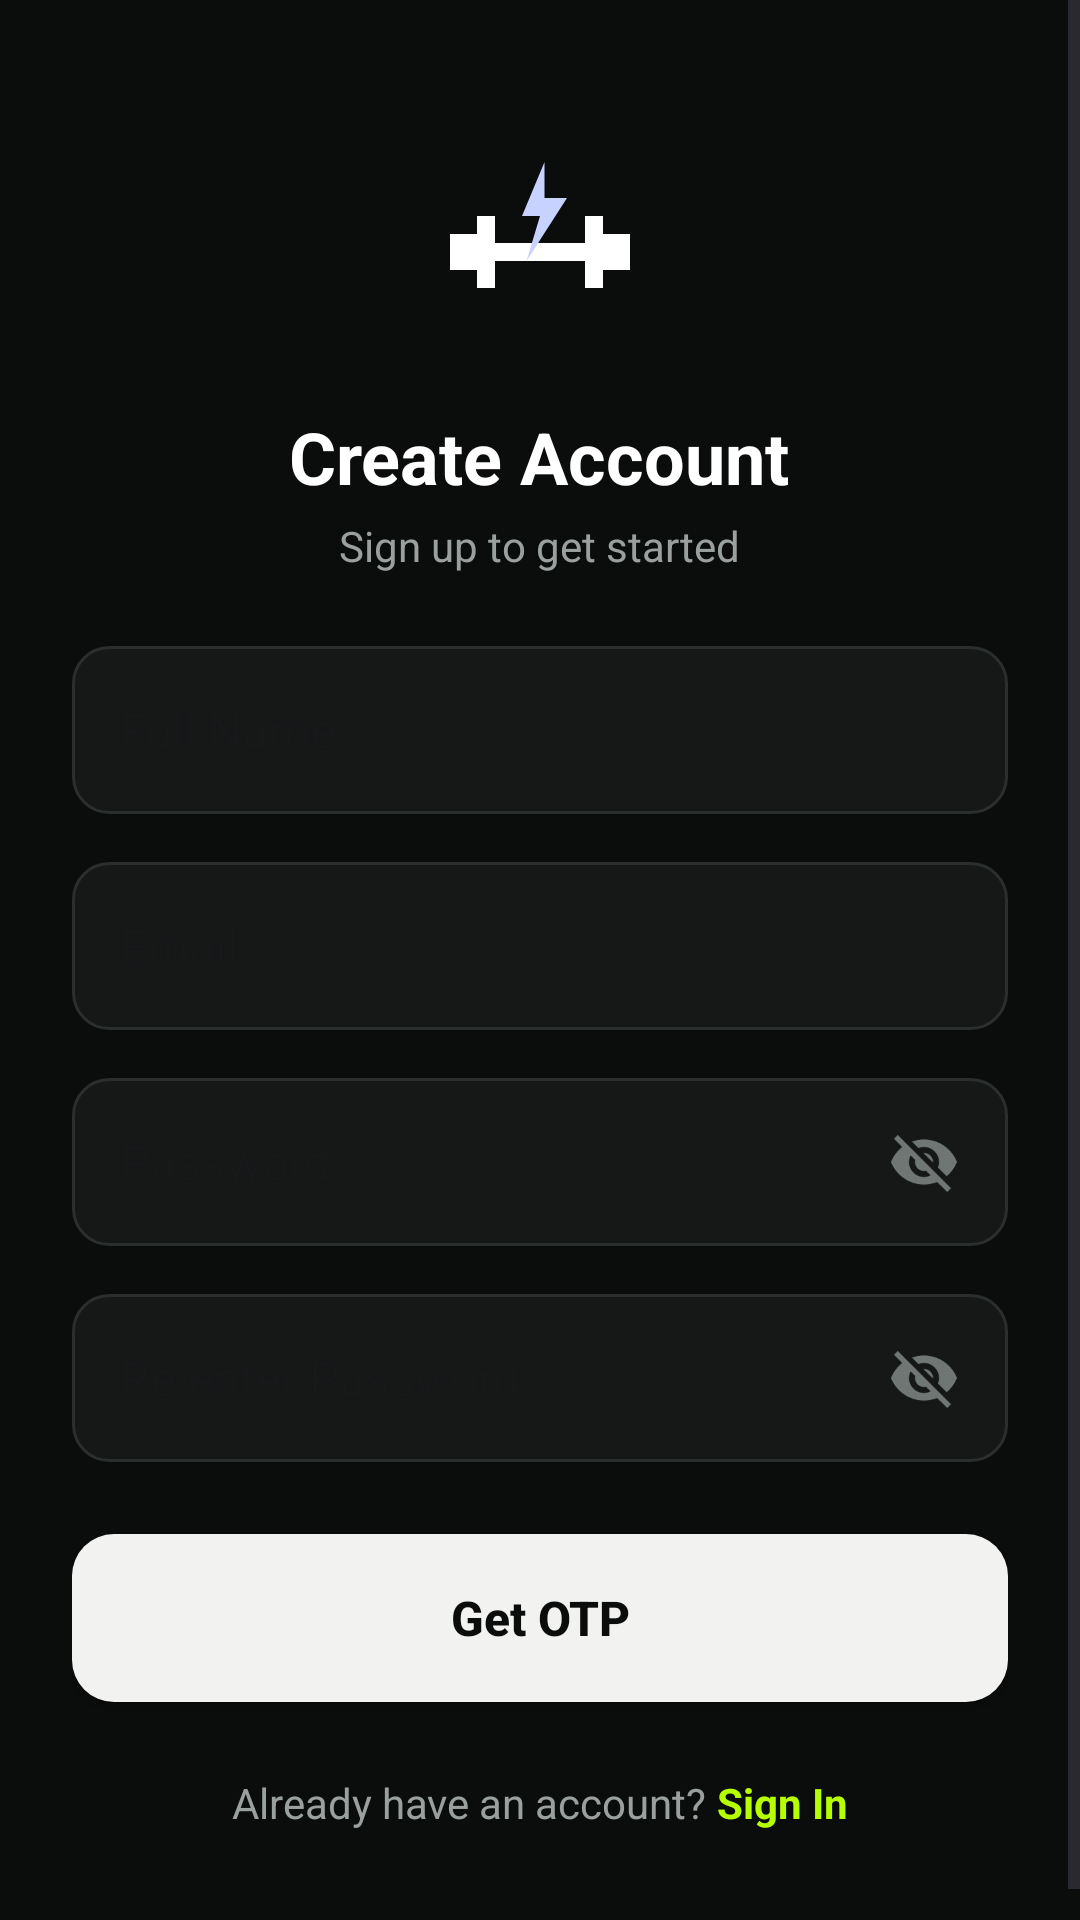

Reconstruct the res/layout file that produces this screen, plus the resources it refers to.
<!-- AndroidManifest.xml: application theme Theme.SaveX -->
<!-- res/layout/activity_sign_up.xml -->
<?xml version="1.0" encoding="utf-8"?>
<ScrollView xmlns:android="http://schemas.android.com/apk/res/android"
    xmlns:app="http://schemas.android.com/apk/res-auto"
    android:layout_width="match_parent"
    android:layout_height="match_parent"
    android:fillViewport="true"
    android:background="@color/gw_background">

    <LinearLayout
        android:layout_width="match_parent"
        android:layout_height="wrap_content"
        android:orientation="vertical"
        android:padding="24dp">

        <ImageView
            android:layout_width="72dp"
            android:layout_height="72dp"
            android:layout_gravity="center_horizontal"
            android:layout_marginTop="24dp"
            android:src="@drawable/ic_gymtelligence_logo" />

        <TextView
            android:layout_width="wrap_content"
            android:layout_height="wrap_content"
            android:layout_gravity="center_horizontal"
            android:layout_marginTop="16dp"
            android:text="Create Account"
            android:textColor="@color/gw_text_primary"
            android:textSize="24sp"
            android:textStyle="bold" />

        <TextView
            android:layout_width="wrap_content"
            android:layout_height="wrap_content"
            android:layout_gravity="center_horizontal"
            android:layout_marginTop="4dp"
            android:layout_marginBottom="24dp"
            android:text="Sign up to get started"
            android:textColor="@color/gw_text_secondary"
            android:textSize="14sp" />

        
        <EditText
            android:id="@+id/etName"
            android:layout_width="match_parent"
            android:layout_height="56dp"
            android:background="@drawable/bg_edittext"
            android:hint="Full Name"
            android:inputType="textPersonName"
            android:paddingStart="16dp"
            android:paddingEnd="16dp"
            android:textSize="16sp" />

        
        <EditText
            android:id="@+id/etEmail"
            android:layout_width="match_parent"
            android:layout_height="56dp"
            android:layout_marginTop="16dp"
            android:background="@drawable/bg_edittext"
            android:hint="Email"
            android:inputType="textEmailAddress"
            android:paddingStart="16dp"
            android:paddingEnd="16dp"
            android:textSize="16sp" />

        
        <RelativeLayout
            android:layout_width="match_parent"
            android:layout_height="56dp"
            android:layout_marginTop="16dp">

            <EditText
                android:id="@+id/etPassword"
                android:layout_width="match_parent"
                android:layout_height="match_parent"
                android:background="@drawable/bg_edittext"
                android:hint="Password"
                android:inputType="textPassword"
                android:paddingStart="16dp"
                android:paddingEnd="48dp"
                android:textSize="16sp" />

            <ImageView
                android:id="@+id/ivTogglePassword"
                android:layout_width="24dp"
                android:layout_height="24dp"
                android:layout_alignParentEnd="true"
                android:layout_centerVertical="true"
                android:layout_marginEnd="16dp"
                android:src="@drawable/ic_eye_hide"
                android:contentDescription="Toggle password visibility" />
        </RelativeLayout>

        
        <RelativeLayout
            android:layout_width="match_parent"
            android:layout_height="56dp"
            android:layout_marginTop="16dp">

            <EditText
                android:id="@+id/etConfirmPassword"
                android:layout_width="match_parent"
                android:layout_height="match_parent"
                android:background="@drawable/bg_edittext"
                android:hint="Re-enter Password"
                android:inputType="textPassword"
                android:paddingStart="16dp"
                android:paddingEnd="48dp"
                android:textSize="16sp" />

            <ImageView
                android:id="@+id/ivToggleConfirmPassword"
                android:layout_width="24dp"
                android:layout_height="24dp"
                android:layout_alignParentEnd="true"
                android:layout_centerVertical="true"
                android:layout_marginEnd="16dp"
                android:src="@drawable/ic_eye_hide"
                android:contentDescription="Toggle password visibility" />
        </RelativeLayout>

        <TextView
            android:id="@+id/tvError"
            android:layout_width="match_parent"
            android:layout_height="wrap_content"
            android:layout_marginTop="8dp"
            android:text=""
            android:textColor="@color/gw_error"
            android:textSize="13sp"
            android:visibility="gone" />

        
        <Button
            android:id="@+id/btnGetOtp"
            android:layout_width="match_parent"
            android:layout_height="56dp"
            android:layout_marginTop="24dp"
            android:background="@drawable/bg_button_primary"
            android:text="Get OTP"
            android:textAllCaps="false"
            android:textColor="@color/gw_text_on_primary"
            android:textSize="16sp"
            android:textStyle="bold"
            android:elevation="0dp" />

        <ProgressBar
            android:id="@+id/progressBar"
            android:layout_width="24dp"
            android:layout_height="24dp"
            android:layout_gravity="center_horizontal"
            android:layout_marginTop="16dp"
            android:visibility="gone" />

        
        <LinearLayout
            android:layout_width="wrap_content"
            android:layout_height="wrap_content"
            android:layout_gravity="center_horizontal"
            android:layout_marginTop="24dp"
            android:layout_marginBottom="16dp"
            android:orientation="horizontal">

            <TextView
                android:layout_width="wrap_content"
                android:layout_height="wrap_content"
                android:text="Already have an account? "
                android:textColor="@color/gw_text_secondary"
                android:textSize="14sp" />

            <TextView
                android:id="@+id/tvGoToSignIn"
                android:layout_width="wrap_content"
                android:layout_height="wrap_content"
                android:text="Sign In"
                android:textColor="@color/gw_primary"
                android:textSize="14sp"
                android:textStyle="bold" />
        </LinearLayout>

    </LinearLayout>
</ScrollView>
<!-- resources referenced by this layout -->
<resources>
  <color name="gw_background">#0B0D0C</color>
  <color name="gw_error">#FF5252</color>
  <color name="gw_primary">#B6FF00</color>
  <color name="gw_text_on_primary">#0B0D0C</color>
  <color name="gw_text_primary">#FFFFFF</color>
  <color name="gw_text_secondary">#9AA09D</color>
  <!-- drawable bg_button_primary (drawable) -->
  <?xml version="1.0" encoding="utf-8"?>
  <shape xmlns:android="http://schemas.android.com/apk/res/android"
      android:shape="rectangle">
      <solid android:color="@color/gw_action_primary" />
      <corners android:radius="14dp" />
  </shape>
  <!-- drawable bg_edittext (drawable) -->
  <?xml version="1.0" encoding="utf-8"?>
  <shape xmlns:android="http://schemas.android.com/apk/res/android"
      android:shape="rectangle">
      <solid android:color="@color/gw_surface" />
      <corners android:radius="12dp" />
      <stroke
          android:width="1dp"
          android:color="@color/gw_border" />
  </shape>
  <!-- drawable ic_eye_hide (drawable) -->
  <vector xmlns:android="http://schemas.android.com/apk/res/android"
      android:width="24dp"
      android:height="24dp"
      android:viewportWidth="24"
      android:viewportHeight="24"
      android:tint="@color/gw_text_hint">
      <path
          android:fillColor="@android:color/white"
          android:pathData="M12,7c2.76,0 5,2.24 5,5c0,0.65 -0.13,1.26 -0.36,1.83l2.92,2.92c1.51,-1.26 2.7,-2.89 3.43,-4.75c-1.73,-4.39 -6,-7.5 -11,-7.5c-1.4,0 -2.74,0.25 -3.98,0.7l2.16,2.16C10.74,7.13 11.35,7 12,7zM2,4.27l2.28,2.28l0.46,0.46C3.08,8.3 1.78,10.02 1,12c1.73,4.39 6,7.5 11,7.5c1.55,0 3.03,-0.3 4.38,-0.84l0.42,0.42L19.73,22L21,20.73L3.27,3L2,4.27zM7.53,9.8l1.55,1.55c-0.05,0.21 -0.08,0.43 -0.08,0.65c0,1.66 1.34,3 3,3c0.22,0 0.44,-0.03 0.65,-0.08l1.55,1.55c-0.67,0.33 -1.41,0.53 -2.2,0.53c-2.76,0 -5,-2.24 -5,-5C7,11.21 7.2,10.47 7.53,9.8zM11.84,9.02l3.15,3.15l0.02,-0.16c0,-1.66 -1.34,-3 -3,-3L11.84,9.02z" />
  </vector>
  <!-- drawable ic_gymtelligence_logo (drawable) -->
  <vector xmlns:android="http://schemas.android.com/apk/res/android"
      android:width="48dp"
      android:height="48dp"
      android:viewportWidth="48"
      android:viewportHeight="48">
      <path
          android:fillColor="@color/gw_text_primary"
          android:pathData="M4,20h6v8h-6zM38,20h6v8h-6zM10,16h4v16h-4zM34,16h4v16h-4zM14,22h20v4h-20z" />
      <path
          android:fillColor="#C7D2FE"
          android:pathData="M25,4L20,16L24,16L21,26L30,12L25,12Z" />
  </vector>
  <style name="Theme.SaveX" parent="Base.Theme.SaveX" />
  <color name="gw_action_primary">#F2F3F1</color>
  <color name="gw_surface">#151817</color>
  <color name="gw_border">#2A2E2C</color>
  <color name="gw_text_hint">#6F7673</color>
  <style name="Base.Theme.SaveX" parent="Theme.Material3.DayNight.NoActionBar">
          
          <item name="android:windowBackground">@color/gw_background</item>
          <item name="android:statusBarColor">@color/gw_background</item>
          <item name="android:navigationBarColor">@color/gw_background</item>
      </style>
</resources>
